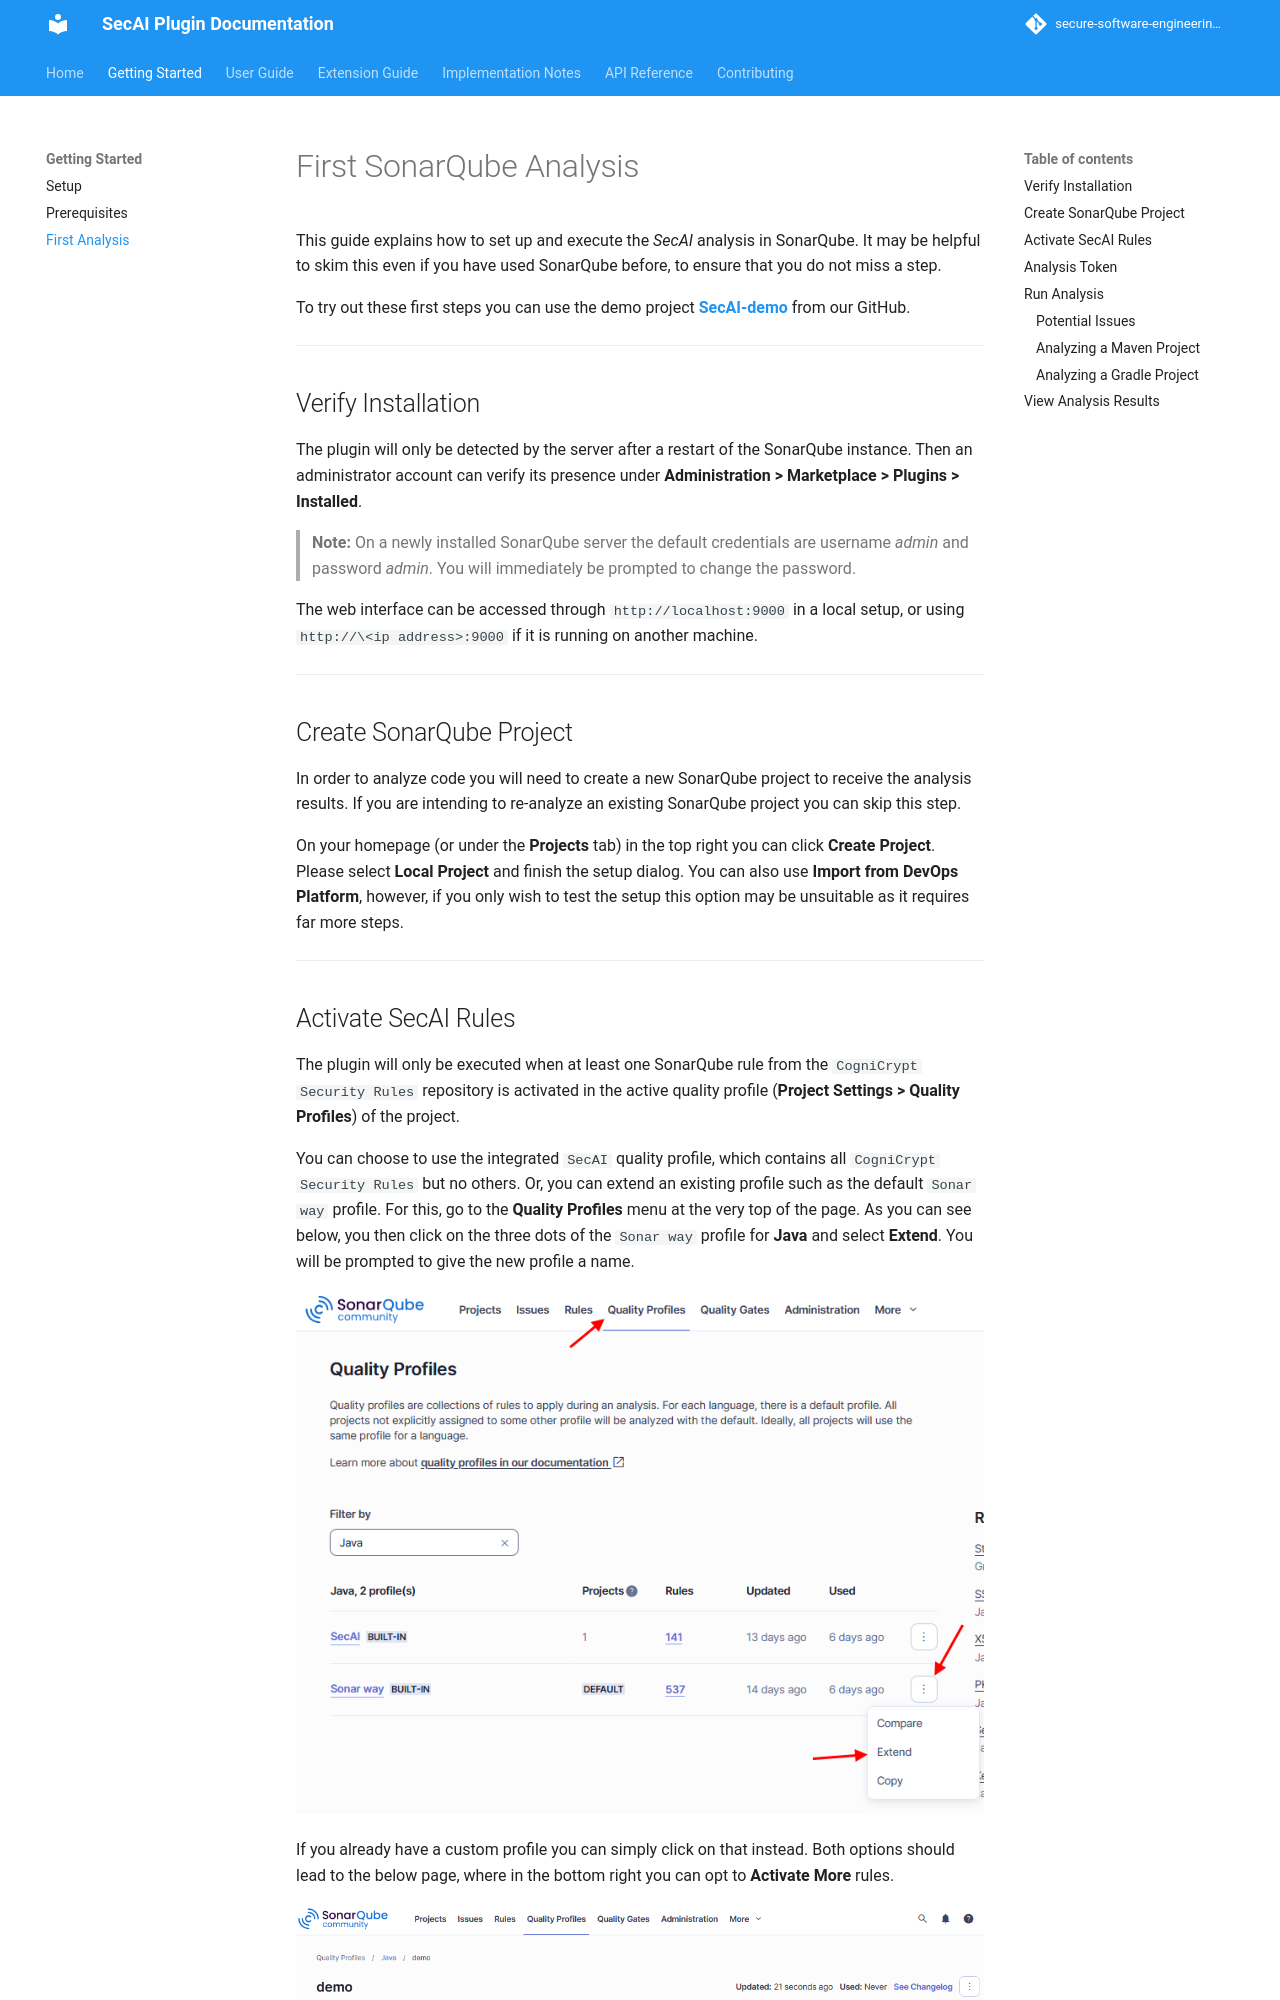

repository: secure-software-engineering/CogniCryptSQPlugin · page: pr-11/getting-started/first-analysis.html · generator: mkdocs

# First SonarQube Analysis

This guide explains how to set up and execute the *SecAI* analysis in SonarQube. It may be helpful to skim this even if you have used SonarQube before, to ensure that you do not miss a step.

To try out these first steps you can use the demo project [**SecAI-demo**](https://github.com/secure-software-engineering/CogniCryptSQPlugin/blob/main/SecAI-demo.zip) from our GitHub.

---

## Verify Installation

The plugin will only be detected by the server after a restart of the SonarQube instance. Then an administrator account can verify its presence under **Administration > Marketplace > Plugins > Installed**.

> **Note:** On a newly installed SonarQube server the default credentials are username *admin* and password *admin*. You will immediately be prompted to change the password.

The web interface can be accessed through `http://localhost:9000` in a local setup, or using `http://\<ip address>:9000` if it is running on another machine. 

---

## Create SonarQube Project

In order to analyze code you will need to create a new SonarQube project to receive the analysis results. If you are intending to re-analyze an existing SonarQube project you can skip this step.

On your homepage (or under the **Projects** tab) in the top right you can click **Create Project**. Please select **Local Project** and finish the setup dialog. You can also use **Import from DevOps Platform**, however, if you only wish to test the setup this option may be unsuitable as it requires far more steps.

---
